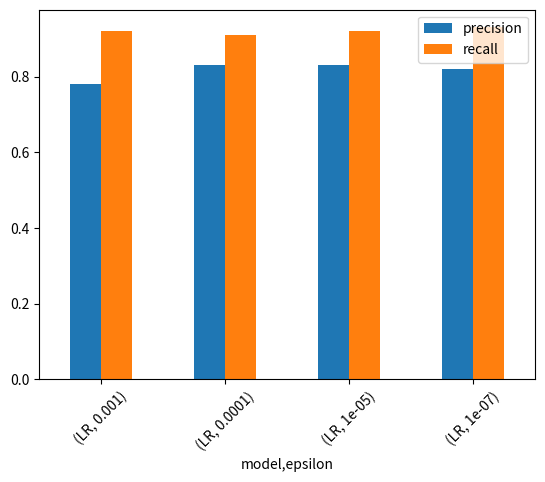

Reproduce this figure in Python.
import pandas as pd
import matplotlib.pyplot as plt

d = {'model': ['LR', 'LR', 'LR', 'LR'], 'epsilon': [1.000000e-03, 1.000000e-04, 1.000000e-05, 1.000000e-07], 'precision':[0.78, 0.83, 0.83, 0.82], 'recall': [0.92, 0.91, 0.92, 0.93]}
df = pd.DataFrame(data=d)

mean_df = df[['model', 'epsilon', 'precision', 'recall']]
mean_df = mean_df.set_index(['model', 'epsilon'])


mean_ax = mean_df.plot.bar(rot=45)

plt.show()